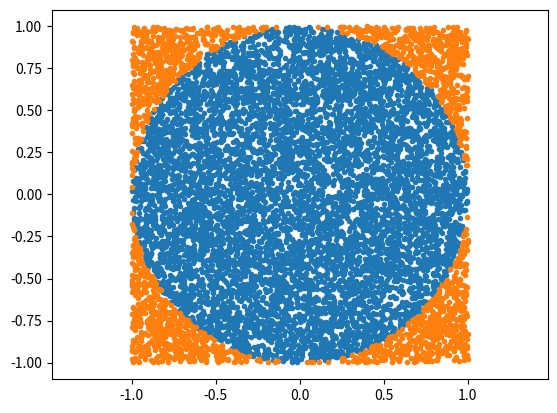
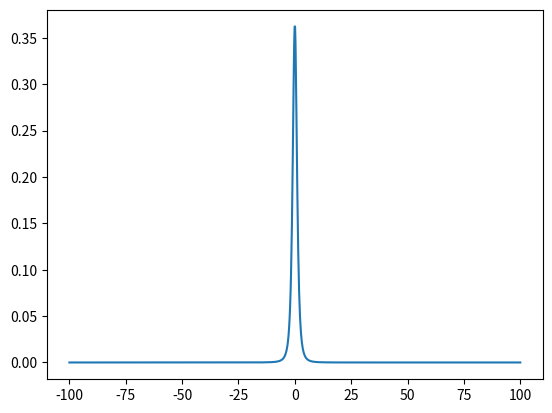
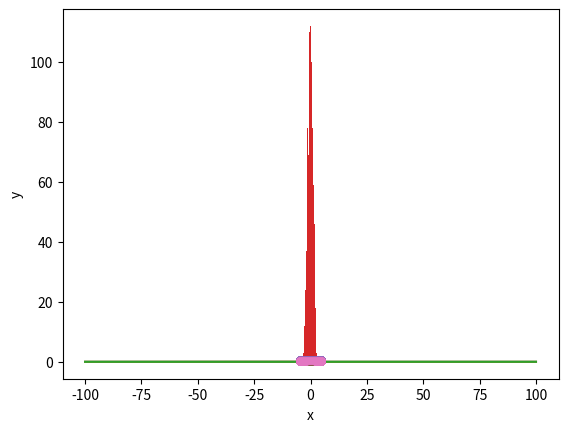

Here is the Python script that generated these plots, in order:
import numpy as np
import matplotlib.pyplot as plt

np.zeros((2,3))

m = np.array([[1,2],[3,4]])
print(m)

print(m[0,:], '==', m[0])

m[:,0]

np.sum(m, axis=1)

np.sum(m, axis=1, keepdims=True)

xy = np.random.rand(2,10000)*2 - 1
valid = np.sum(xy**2, axis=0) < 1
good = xy[:, valid]
bad = xy[:, ~valid]

plt.plot(*good, '.')
plt.plot(*bad, '.')
plt.axis('equal');

np.mean(valid)*4

xy = np.random.rand(2,100000)*2 - 1
r2 = np.sum(xy**2, axis=0)
r2[r2>1] = 1
print('MC:    ', np.mean(np.sqrt(1-r2))*4*2)
print('Actual:', 4/3*np.pi)

def f(x):
    return np.sum(x, axis=0)**2

s = np.random.rand(10, 1000000)

np.mean(f(s))

155/6

155/6 * 1/np.sqrt(s.shape[1])

from scipy import stats
df = 2.74

begin, end = stats.t.cdf([-100,100], df)
print("Analytic:", end - begin)

x = np.linspace(-100, 100, 1_000)
fig, ax = plt.subplots()
ax.plot(x, stats.t.pdf(x, df))
plt.show()

X = (np.random.rand(1000)-0.5) * 200
np.mean(stats.t.pdf(X, df)) * 200

1/np.sqrt(1000)

x = np.linspace(-100, 100, 1_000)
fig, ax = plt.subplots()
ax.plot(x, stats.t.pdf(x, df))
ax.plot(x, stats.norm.pdf(x, 0, 1))
ax.plot(x, stats.t.pdf(x, df) - stats.norm.pdf(x, 0, 1.2))
plt.show()

X = (np.random.rand(1000)-0.5) * 200
Id = np.mean(stats.t.pdf(X, df) - stats.norm.pdf(X, 0, 1.2)) * 200
gaussInt = stats.norm.cdf(100, 0, 1.2) - stats.norm.cdf(-100, 0, 1.2)
print(Id + gaussInt)

Xg = np.random.normal(0, 1.2, 1000)
Xg = Xg[np.abs(Xg)<=10]
print(len(Xg))
np.mean(stats.t.pdf(Xg, df) / stats.norm.pdf(Xg, 0, 1.2))

plt.hist(Xg, bins='auto')
plt.show()

Xy = np.random.rand(2,10000)
Xy[0] -= .5
Xy[0] *= 10

plt.plot(*Xy, '.')
plt.xlabel('x')
plt.ylabel('y')
plt.show()

w0 = 0.5 # Must be higher than the maximum of the PDF
Xy[1] *= w0

valid = Xy[1] < stats.t.pdf(Xy[0], df)

plt.plot(*Xy[:,valid], '.')
plt.plot(*Xy[:,~valid], '.')
plt.xlabel('x')
plt.ylabel('y')
plt.show()

np.mean(valid) * w0 * 10